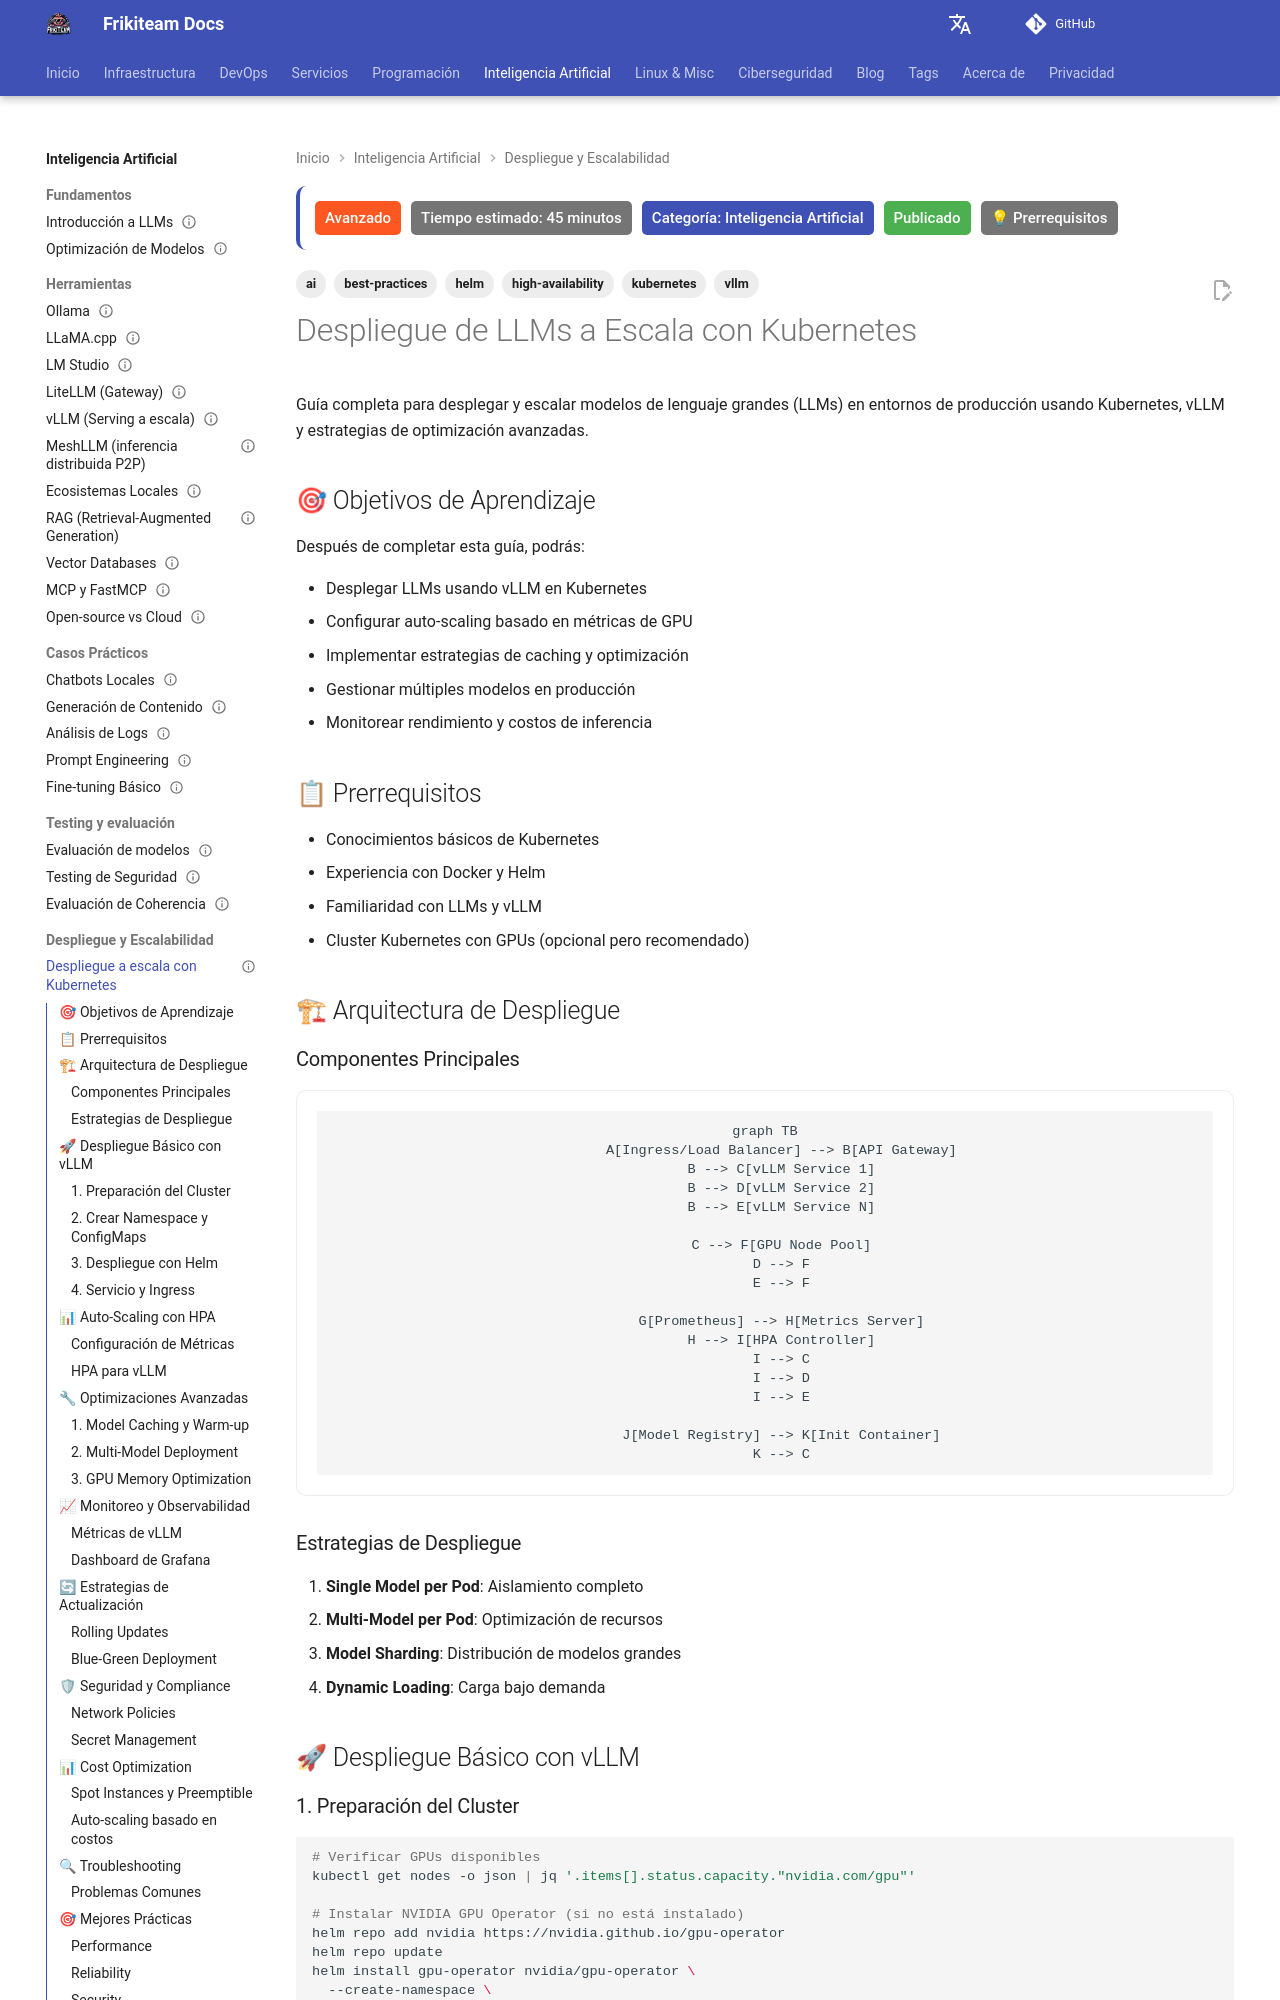

repository: rasty94/Frikiteam-docs · page: doc/ai/despliegue_kubernetes/index.html · generator: mkdocs

---
title: "Despliegue de LLMs a Escala con Kubernetes"
description: "Cómo desplegar y escalar LLMs en producción sobre Kubernetes con vLLM, GPUs, autoscaling y optimización de latencia."
tags: ['ai', 'kubernetes', 'vllm', 'helm', 'high-availability', 'best-practices']
status: published
difficulty: advanced
estimated_time: 45 minutos
category: Inteligencia Artificial
prerequisites: [ollama_basics, model_evaluation, fine_tuning_basico]
updated: 2026-10-11
---

# Despliegue de LLMs a Escala con Kubernetes

Guía completa para desplegar y escalar modelos de lenguaje grandes (LLMs) en entornos de producción usando Kubernetes, vLLM y estrategias de optimización avanzadas.

## 🎯 Objetivos de Aprendizaje

Después de completar esta guía, podrás:

- Desplegar LLMs usando vLLM en Kubernetes
- Configurar auto-scaling basado en métricas de GPU
- Implementar estrategias de caching y optimización
- Gestionar múltiples modelos en producción
- Monitorear rendimiento y costos de inferencia

## 📋 Prerrequisitos

- Conocimientos básicos de Kubernetes
- Experiencia con Docker y Helm
- Familiaridad con LLMs y vLLM
- Cluster Kubernetes con GPUs (opcional pero recomendado)

## 🏗 Arquitectura de Despliegue

### Componentes Principales

```mermaid
graph TB
    A[Ingress/Load Balancer] --> B[API Gateway]
    B --> C[vLLM Service 1]
    B --> D[vLLM Service 2]
    B --> E[vLLM Service N]

    C --> F[GPU Node Pool]
    D --> F
    E --> F

    G[Prometheus] --> H[Metrics Server]
    H --> I[HPA Controller]
    I --> C
    I --> D
    I --> E

    J[Model Registry] --> K[Init Container]
    K --> C
```

### Estrategias de Despliegue

1. **Single Model per Pod**: Aislamiento completo
2. **Multi-Model per Pod**: Optimización de recursos
3. **Model Sharding**: Distribución de modelos grandes
4. **Dynamic Loading**: Carga bajo demanda

## 🚀 Despliegue Básico con vLLM
